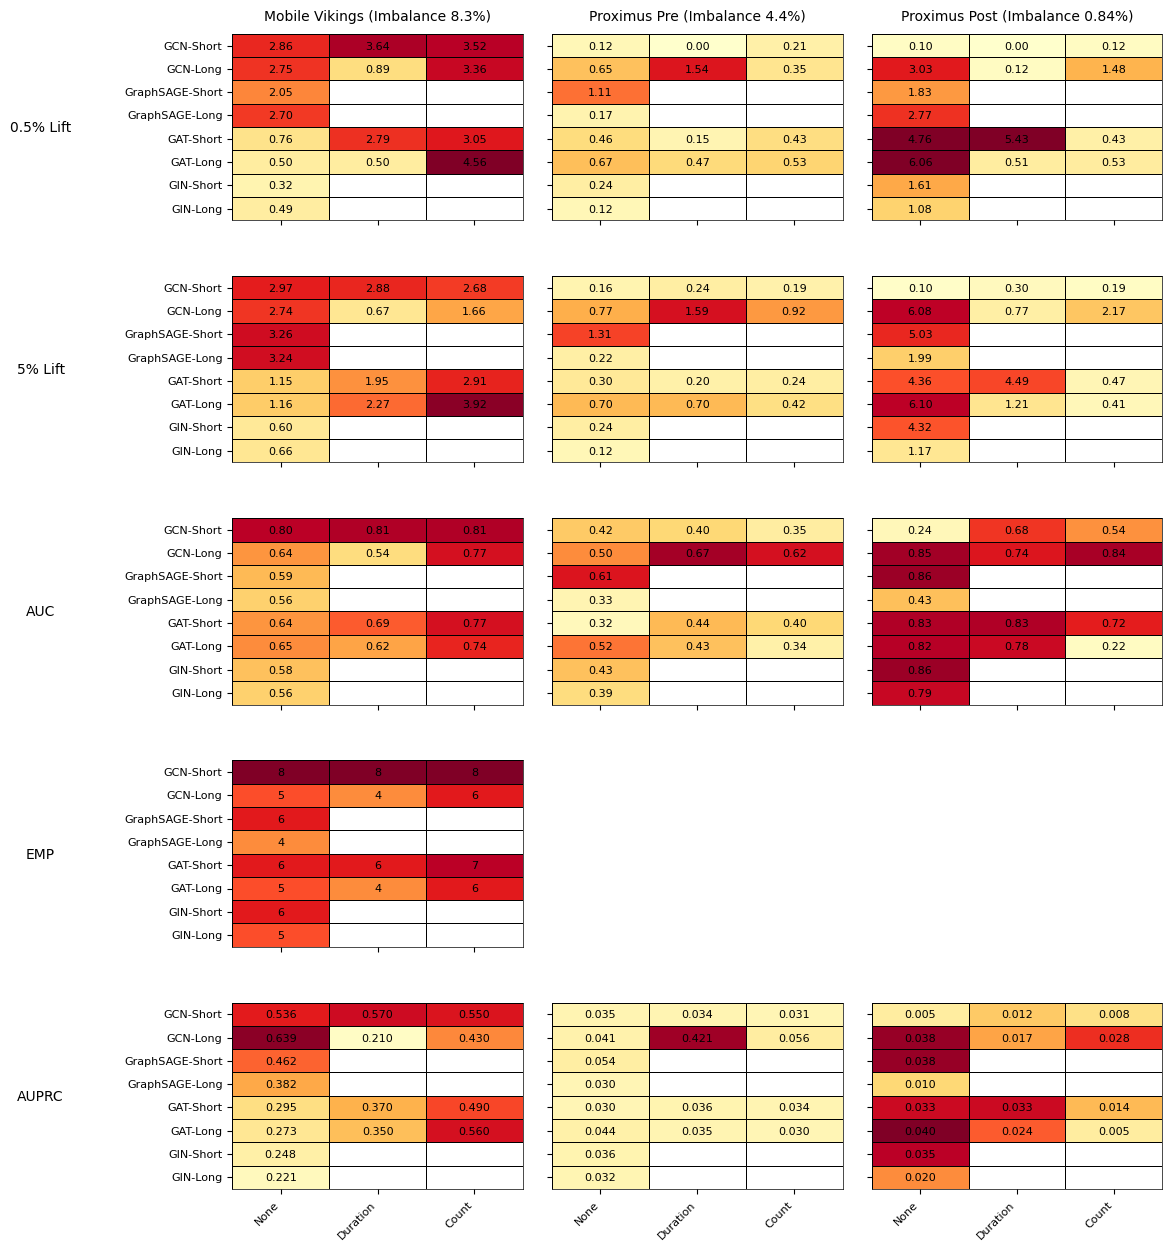

Python code for this plot:
import numpy as np
import pandas as pd

# Re-define the datasets with GAT-Short and GAT-Long added manually
datasets = {
    "Mobile Vikings (Imbalance 8.3%)": {
        "lift_05": pd.DataFrame({
            'None': [2.86, 2.75, 2.05, 2.70, 0.76, 0.50, 0.32, 0.49],
            'Duration': [3.64, 0.89, np.nan, np.nan, 2.79, 0.50, np.nan, np.nan],
            'Count': [3.52, 3.36, np.nan, np.nan, 3.05, 4.56, np.nan, np.nan],
            'index': ['GCN-Short', 'GCN-Long', 'GraphSAGE-Short', 'GraphSAGE-Long', 'GAT-Short', 'GAT-Long','GIN-Short','GIN-Long']
        }).set_index('index'),

        "lift_5": pd.DataFrame({
            'None': [2.97, 2.74, 3.26, 3.24, 1.15, 1.16, 0.60, 0.66],
            'Duration': [2.88, 0.67, np.nan, np.nan, 1.95, 2.27, np.nan, np.nan],
            'Count': [2.68, 1.66, np.nan, np.nan, 2.91, 3.92, np.nan, np.nan],
            'index': ['GCN-Short', 'GCN-Long', 'GraphSAGE-Short', 'GraphSAGE-Long', 'GAT-Short', 'GAT-Long','GIN-Short','GIN-Long']
        }).set_index('index'),

        "auc": pd.DataFrame({
            'None': [0.80, 0.64, 0.59, 0.56, 0.64, 0.65, 0.58, 0.56],
            'Duration': [0.81, 0.54, np.nan, np.nan, 0.69, 0.62, np.nan, np.nan],
            'Count': [0.81, 0.77, np.nan, np.nan, 0.77, 0.74, np.nan, np.nan],
            'index': ['GCN-Short', 'GCN-Long', 'GraphSAGE-Short', 'GraphSAGE-Long', 'GAT-Short', 'GAT-Long','GIN-Short','GIN-Long']
        }).set_index('index'),

        "emp": pd.DataFrame({
            'None': [8, 5, 6, 4, 6, 5, 6, 5],
            'Duration': [8, 4, np.nan, np.nan, 6, 4, np.nan, np.nan],
            'Count': [8, 6, np.nan, np.nan, 7, 6, np.nan, np.nan],
            'index': ['GCN-Short', 'GCN-Long', 'GraphSAGE-Short', 'GraphSAGE-Long', 'GAT-Short', 'GAT-Long','GIN-Short','GIN-Long']
        }).set_index('index'),

        "auprc": pd.DataFrame({
            'None': [0.536, 0.639, 0.462, 0.382, 0.295, 0.273, 0.248, 0.221],
            'Duration': [0.57, 0.21, np.nan, np.nan, 0.37, 0.35, np.nan, np.nan],
            'Count': [0.55, 0.43, np.nan, np.nan, 0.49, 0.56, np.nan, np.nan],
            'index': ['GCN-Short', 'GCN-Long', 'GraphSAGE-Short', 'GraphSAGE-Long', 'GAT-Short', 'GAT-Long','GIN-Short','GIN-Long']
        }).set_index('index'),
    }
}

datasets["Proximus Pre (Imbalance 4.4%)"] = {
    "lift_05": pd.DataFrame({
        'None': [0.12, 0.65, 1.11, 0.17, 0.46, 0.67, 0.24, 0.12],
        'Duration': [0, 1.54, np.nan, np.nan, 0.15, 0.47, np.nan, np.nan],
        'Count': [0.21, 0.35, np.nan, np.nan, 0.43, 0.53, np.nan, np.nan],
        'index': ['GCN-Short', 'GCN-Long', 'GraphSAGE-Short', 'GraphSAGE-Long', 'GAT-Short', 'GAT-Long','GIN-Short','GIN-Long']
    }).set_index('index'),

    "lift_5": pd.DataFrame({
        'None': [0.16, 0.77, 1.31, 0.22, 0.30, 0.70, 0.24, 0.12],
        'Duration': [0.24, 1.59, np.nan, np.nan, 0.20, 0.70, np.nan, np.nan],
        'Count': [0.19, 0.92, np.nan, np.nan, 0.24, 0.42, np.nan, np.nan],
        'index': ['GCN-Short', 'GCN-Long', 'GraphSAGE-Short', 'GraphSAGE-Long', 'GAT-Short', 'GAT-Long','GIN-Short','GIN-Long']
    }).set_index('index'),

    "auc": pd.DataFrame({
        'None': [0.42, 0.50, 0.61, 0.33, 0.32, 0.52, 0.43, 0.39],
        'Duration': [0.40, 0.67, np.nan, np.nan, 0.44, 0.43, np.nan, np.nan],
        'Count': [0.35, 0.62, np.nan, np.nan, 0.40, 0.34, np.nan, np.nan],
        'index': ['GCN-Short', 'GCN-Long', 'GraphSAGE-Short', 'GraphSAGE-Long', 'GAT-Short', 'GAT-Long','GIN-Short','GIN-Long']
    }).set_index('index'),

    "emp": pd.DataFrame({
        'None': [np.nan] * 8,
        'Duration': [np.nan] * 8,
        'Count': [np.nan] * 8,
        'index': ['GCN-Short', 'GCN-Long', 'GraphSAGE-Short', 'GraphSAGE-Long', 'GAT-Short', 'GAT-Long','GIN-Short','GIN-Long']
    }).set_index('index'),

    "auprc": pd.DataFrame({
        'None': [0.035, 0.041, 0.054, 0.030, 0.030, 0.044, 0.036, 0.032],
        'Duration': [0.034, 0.421, np.nan, np.nan, 0.036, 0.035, np.nan, np.nan],
        'Count': [0.031, 0.056, np.nan, np.nan, 0.034, 0.030, np.nan, np.nan],
        'index': ['GCN-Short', 'GCN-Long', 'GraphSAGE-Short', 'GraphSAGE-Long', 'GAT-Short', 'GAT-Long','GIN-Short','GIN-Long']
    }).set_index('index'),
}

datasets["Proximus Post (Imbalance 0.84%)"] = {
    "lift_05": pd.DataFrame({
        'None': [0.10, 3.03, 1.83, 2.77, 4.76, 6.06, 1.61, 1.08],
        'Duration': [0, 0.12, np.nan, np.nan, 5.43, 0.51, np.nan, np.nan],
        'Count': [0.12, 1.48, np.nan, np.nan, 0.43, 0.53, np.nan, np.nan],
        'index': ['GCN-Short', 'GCN-Long', 'GraphSAGE-Short', 'GraphSAGE-Long', 'GAT-Short', 'GAT-Long','GIN-Short','GIN-Long']
    }).set_index('index'),

    "lift_5": pd.DataFrame({
        'None': [0.10, 6.08, 5.03, 1.99, 4.36, 6.10, 4.32, 1.17],
        'Duration': [0.30, 0.77, np.nan, np.nan, 4.49, 1.21, np.nan, np.nan],
        'Count': [0.19, 2.17, np.nan, np.nan, 0.47, 0.41, np.nan, np.nan],
        'index': ['GCN-Short', 'GCN-Long', 'GraphSAGE-Short', 'GraphSAGE-Long', 'GAT-Short', 'GAT-Long','GIN-Short','GIN-Long']
    }).set_index('index'),

    "auc": pd.DataFrame({
        'None': [0.24, 0.85, 0.86, 0.43, 0.83, 0.82, 0.86, 0.79],
        'Duration': [0.68, 0.74, np.nan, np.nan, 0.83, 0.78, np.nan, np.nan],
        'Count': [0.54,0.84, np.nan, np.nan, 0.72, 0.22, np.nan, np.nan],
        'index': ['GCN-Short', 'GCN-Long', 'GraphSAGE-Short', 'GraphSAGE-Long', 'GAT-Short', 'GAT-Long','GIN-Short','GIN-Long']
    }).set_index('index'),

    "emp": pd.DataFrame({
        'None': [np.nan] * 8,
        'Duration': [np.nan] * 8,
        'Count': [np.nan] * 8,
        'index': ['GCN-Short', 'GCN-Long', 'GraphSAGE-Short', 'GraphSAGE-Long', 'GAT-Short', 'GAT-Long','GIN-Short','GIN-Long']
    }).set_index('index'),

    "auprc": pd.DataFrame({
        'None': [0.005, 0.038, 0.038, 0.010, 0.033, 0.040, 0.035, 0.020],
        'Duration': [0.012, 0.017, np.nan, np.nan, 0.033, 0.024, np.nan, np.nan],
        'Count': [0.008, 0.028, np.nan, np.nan, 0.014, 0.005, np.nan, np.nan],
        'index': ['GCN-Short', 'GCN-Long', 'GraphSAGE-Short', 'GraphSAGE-Long', 'GAT-Short', 'GAT-Long','GIN-Short','GIN-Long']
    }).set_index('index'),
}

import matplotlib.pyplot as plt
import seaborn as sns
import pandas as pd
import numpy as np
from matplotlib import rcParams

# Set better default fonts
rcParams['font.family'] = 'DejaVu Sans'

def plot_heatmap(ax, data, vmin, vmax, cmap='YlOrRd', fmt=".2f"):
    """Improved heatmap with guaranteed visible annotations"""
    mask = data.isnull()
    plot_data = data.copy()
    plot_data.index.name = None
    plot_data.columns.name = None

    # Create base heatmap
    sns.heatmap(plot_data, mask=mask, cbar=False, ax=ax,
                cmap=cmap, vmin=vmin, vmax=vmax,
                linewidths=0.5, linecolor='black',
                square=False, annot=False)

    # Add annotations
    for i in range(plot_data.shape[0]):
        for j in range(plot_data.shape[1]):
            if not mask.iloc[i,j]:
                value = plot_data.iloc[i,j]
                ax.text(j + 0.5, i + 0.5, f"{value:{fmt}}",
                        ha="center", va="center",
                        color="black", fontsize=8)

    # Formatting
    for spine in ax.spines.values():
        spine.set_visible(True)
        spine.set_color('black')
        spine.set_linewidth(0.5)

    ax.set_xticks(np.arange(plot_data.shape[1]) + 0.5)
    ax.set_xticklabels(plot_data.columns, rotation=45, ha='right', fontsize=8)
    ax.set_yticks(np.arange(plot_data.shape[0]) + 0.5)
    ax.set_yticklabels(plot_data.index, rotation=0, ha='right', fontsize=8)

# Define your custom ranges for each dataset-metric combination
range_config = {
    "Mobile Vikings (Imbalance 8.3%)": {
        "lift_05": {"vmin": 0, "vmax": 4, "fmt": ".2f"},
        "lift_5": {"vmin": 0, "vmax": 4, "fmt": ".2f"},
        "auc": {"vmin": 0.45, "vmax": 0.85, "fmt": ".2f"},
        "emp": {"vmin": 0, "vmax": 8, "fmt": ".0f"},
        "auprc": {"vmin": 0.2, "vmax": 0.65, "fmt": ".3f"},
    },
    "Proximus Pre (Imbalance 4.4%)": {
        "lift_05": {"vmin": 0, "vmax": 2, "fmt": ".2f"},
        "lift_5": {"vmin": 0, "vmax": 2, "fmt": ".2f"},
        "auc": {"vmin": 0.3, "vmax": 0.7, "fmt": ".2f"},
        "emp": {"vmin": 0, "vmax": 1, "fmt": ".0f"},  # Not used but needs a range
        "auprc": {"vmin": 0, "vmax": 0.45, "fmt": ".3f"},
    },
    "Proximus Post (Imbalance 0.84%)": {
        "lift_05": {"vmin": 0, "vmax": 4, "fmt": ".2f"},
        "lift_5": {"vmin": 0, "vmax": 7, "fmt": ".2f"},
        "auc": {"vmin": 0.2, "vmax": 0.9, "fmt": ".2f"},
        "emp": {"vmin": 0, "vmax": 1, "fmt": ".0f"},  # Not used but needs a range
        "auprc": {"vmin": 0, "vmax": 0.04, "fmt": ".3f"},
    }
}

# Create figure
fig, axs = plt.subplots(
    len(range_config[list(datasets.keys())[0]]),  # Number of metrics
    len(datasets),                                # Number of datasets
    figsize=(12, 15),
    dpi=300,
    gridspec_kw={'hspace': 0.3, 'wspace': 0.1}
)

# Plot each dataset and metric with individual ranges
for col_idx, dataset_name in enumerate(datasets.keys()):
    for row_idx, metric_key in enumerate(range_config[dataset_name].keys()):
        ax = axs[row_idx, col_idx]
        data = datasets[dataset_name].get(metric_key)
        config = range_config[dataset_name][metric_key]

        if data is not None and not data.isnull().all().all():
            plot_heatmap(ax, data,
                         vmin=config["vmin"],
                         vmax=config["vmax"],
                         fmt=config["fmt"])

            # Axis label handling
            if col_idx != 0:
                ax.set_yticklabels([])
                ax.set_ylabel('')
            if row_idx != len(range_config[dataset_name]) - 1:
                ax.set_xticklabels([])
                ax.set_xlabel('')
        else:
            ax.axis('off')

# Add titles
metric_names = {
    "lift_05": "0.5% Lift",
    "lift_5": "5% Lift",
    "auc": "AUC",
    "emp": "EMP",
    "auprc": "AUPRC"
}

# Dataset names at top
for ax, dataset_name in zip(axs[0, :], datasets.keys()):
    ax.set_title(dataset_name, size=10, pad=10)

# Metric names at left
for row_idx, metric_key in enumerate(range_config[list(datasets.keys())[0]].keys()):
    axs[row_idx, 0].set_ylabel(metric_names[metric_key],
                              rotation=0, labelpad=60,
                              size=10, va='center')

plt.tight_layout()
plt.show()
